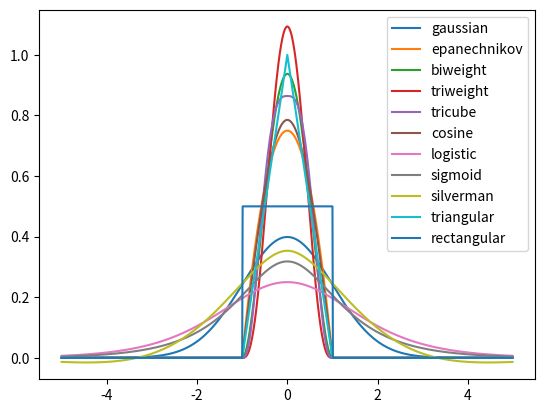

Write the Python code that produced this figure.
import numpy as np


''' kernel function (K)'''
def gaussian(x):
    return (1 / np.sqrt(2*np.pi)) * np.exp(-np.square(x)/2)

def epanechnikov(x): # parabolic
    return np.maximum((3/4) * (1 - np.square(x)), 0)

def biweight(x): # quartic
    return np.where(np.abs(x) < 1, (15/16) * np.square(1 - np.square(x)), 0)

def triweight(x):
    return np.maximum((35/32) * np.power(1 - np.square(x), 3), 0)

def tricube(x):
    return np.maximum((70/81) * np.power(1 - np.power(np.abs(x), 3), 3), 0)

def cosine(x):
    return np.where(np.abs(x) < 1, (np.pi/4) * np.cos((np.pi/2) * x), 0)

def logistic(x):
    return 1 / (np.exp(x) + 2 + np.exp(-x))

def sigmoid(x):
    return (2/np.pi) * (1 / (np.exp(x) + np.exp(-x)))

def silverman(x):
    return (1/2) * np.exp(-np.abs(x)/np.sqrt(2)) * np.sin((np.abs(x)/np.sqrt(2)) + (np.pi/4))

def triangular(x):
    return np.maximum(1 - np.abs(x), 0)

def rectangular(x): # uniform
    return np.where(np.abs(x) < 1, (1/2), 0)



''' plot '''
def plot():
    import matplotlib.pyplot as plt
    from scipy.integrate import quad

    kernels = [gaussian, epanechnikov, biweight, triweight, tricube, cosine, logistic, sigmoid, silverman, triangular, rectangular]
    x = np.arange(-5, 5, 0.01)

    for k in kernels:
        y = k(x)
        plt.plot(x, y, label=f'{k.__name__}')

        area, _ = quad(k, -20, 20)  # 적분
        print(f'{k.__name__} ', area)

    plt.legend()
    plt.show()


if __name__ == '__main__':
    plot()